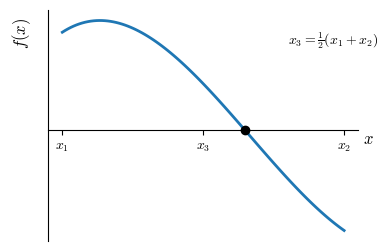

Write the Python code that produced this figure.
# -*- coding: utf-8 -*-
"""
Ilustra el método de bisección

[redacted]
"""
from __future__ import division, print_function
import numpy as np
import matplotlib.pyplot as plt

plt.rcParams["mathtext.fontset"] = "cm"
plt.rcParams["axes.spines.top"] = False
plt.rcParams["axes.spines.right"] = False


fun = lambda x: x**3 + 4*x**2 - 5

x = np.linspace(-3, -0.5, 100)
y = fun(x)
roots = [-1.38196601]


#%% Graficacion
plt.figure(figsize=(4, 3))
ax = plt.gca()
ax.text(-1.0, 3.5, r"$x_3 = \frac{1}{2}(x_1 + x_2)$")
ax.plot(x, y, linewidth=2)
ax.plot(roots, [0], marker="o",
         mec="black", mfc="black", linewidth=0)
plt.xticks([-3, -1.75, -0.5], [r"$x_1$", r"$x_3$", r"$x_2$"])

plt.yticks([])
plt.xlabel(r"$x$", horizontalalignment="right", fontsize=12)
plt.ylabel(r"$f(x)$", fontsize=12)
ax.spines['bottom'].set_position(('data',0))
ax.xaxis.set_label_coords(1.05, 0.475)
ax.yaxis.set_label_coords(-0.05, 0.9)
plt.savefig("biseccion.pdf", bbox_inches="tight")
plt.savefig("biseccion.svg", bbox_inches="tight", transparent=True)
plt.show()
